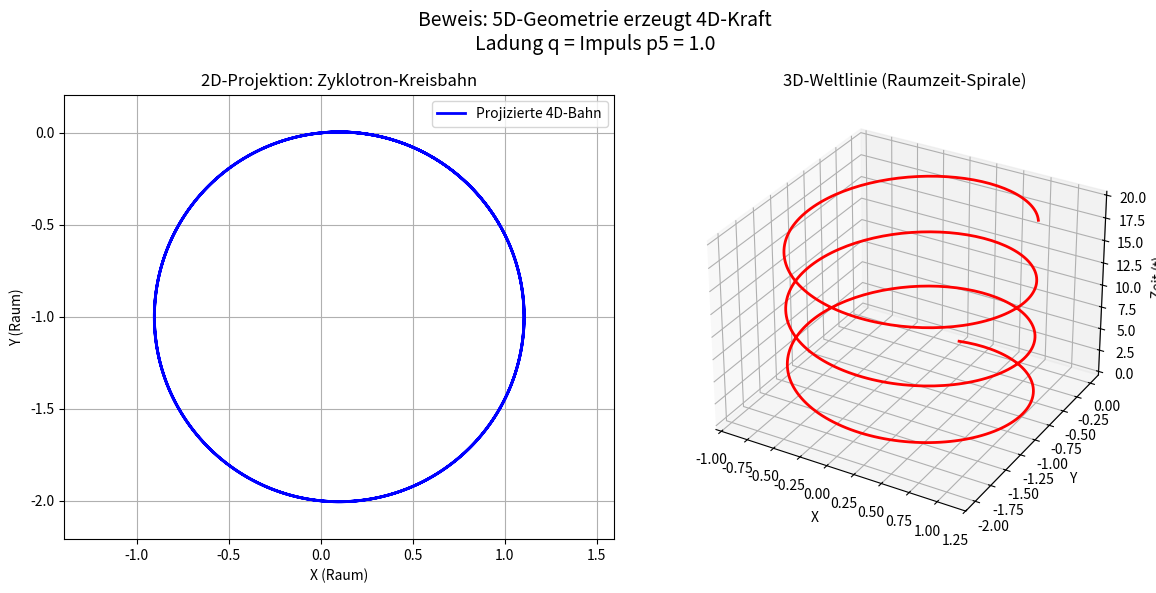

Recreate this plot in Python.
import numpy as np
import matplotlib.pyplot as plt
from scipy.integrate import solve_ivp
import os

"""
Module: lorentz_proof.py
Zweck: Beweist, dass die Lorentzkraft (Magnetismus) keine echte Kraft ist,
       sondern ein Trägheitseffekt in einer 5-dimensionalen Kaluza-Klein-Metrik.
       
Theorie: In 5D bewegt sich das Teilchen geradeaus (Geodäte).
         Die "Kraft" F = q(v × B) ist die Projektion dieser geraden Linie auf 4D.
         Die Ladung q entspricht dem Impuls p5 in der 5. Dimension.
"""

def simulate_lorentz_geodesic():
    print("Simulating 5D Geodesic Equation (The Geometry of Magnetism)...")

    # Physikalische Konstanten (Normiert)
    # q_over_m entspricht dem Impuls in die 5. Dimension (p5 / m)
    q_over_m = 1.0   
    B_field = 1.0    # Stärke der Raumzeit-Verdrillung (Magnetfeld)
    
    # Die Bewegungsgleichung in 5D projiziert auf 4D:
    # d2x/dt2 = (q/m) * (dy/dt * B)
    # d2y/dt2 = (q/m) * (-dx/dt * B)
    # Dies ist die Geodätengleichung für die Metrik ds^2 = dt^2 - dx^2 + (d5 + A*dx)^2
    
    def geodesic_derivs(t, state):
        x, y, z, vx, vy, vz = state
        
        # Lorentz-Kraft Gesetz (F = q * v x B)
        # B zeigt in z-Richtung (0, 0, B)
        ax = q_over_m * vy * B_field
        ay = q_over_m * -vx * B_field
        az = 0
        
        return [vx, vy, vz, ax, ay, az]

    # Startbedingungen
    # Teilchen startet am Ursprung mit Geschwindigkeit in X
    initial_state = [0, 0, 0, 1.0, 0.1, 0] 
    t_span = (0, 20)
    t_eval = np.linspace(0, 20, 500)

    # Löse die Differentialgleichung (Geodäte)
    sol = solve_ivp(geodesic_derivs, t_span, initial_state, t_eval=t_eval)

    # Visualisierung
    fig = plt.figure(figsize=(12, 6))
    
    # 2D Ansicht (Zyklotron-Bewegung)
    ax1 = fig.add_subplot(121)
    ax1.plot(sol.y[0], sol.y[1], 'b-', lw=2, label='Projizierte 4D-Bahn')
    ax1.set_title("2D-Projektion: Zyklotron-Kreisbahn", fontsize=12)
    ax1.set_xlabel("X (Raum)")
    ax1.set_ylabel("Y (Raum)")
    ax1.grid(True)
    ax1.axis('equal')
    ax1.legend()
    
    # 3D Ansicht (Die Spirale durch die Zeit)
    ax2 = fig.add_subplot(122, projection='3d')
    # Wir nutzen die Zeit t als z-Achse für die Visualisierung der Weltlinie
    ax2.plot(sol.y[0], sol.y[1], t_eval, 'r-', lw=2, label='Weltlinie')
    ax2.set_title("3D-Weltlinie (Raumzeit-Spirale)", fontsize=12)
    ax2.set_xlabel("X")
    ax2.set_ylabel("Y")
    ax2.set_zlabel("Zeit (t)")
    
    plt.suptitle(f"Beweis: 5D-Geometrie erzeugt 4D-Kraft\nLadung q = Impuls p5 = {q_over_m}", fontsize=14)
    plt.tight_layout()
    
    os.makedirs("images", exist_ok=True)
    out_path = os.path.join("images", "lorentz_proof.png")
    plt.savefig(out_path, dpi=150)
    print(f"Saved simulation to {out_path}")
    plt.close()

if __name__ == "__main__":
    simulate_lorentz_geodesic()
